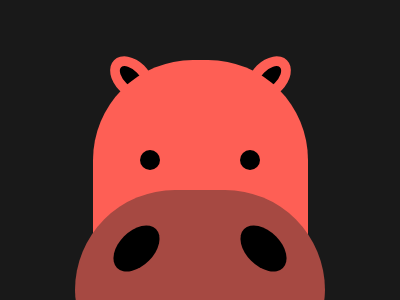

Recreate this image using only HTML and CSS.

<!DOCTYPE html>
<html>
<head>
	<meta charset="utf-8">
	<title>Hippo</title>

<style type="text/css">
	
body { margin:0;
       height:100vh;
       background:#191919;
       display:flex;
       justify-content:center;
       align-items:center; }

div { background: #FE5F55;
      width:215px;
      height:180px;
      border-radius:100px 100px 0 0;
      position: absolute;
      
       }

div:before { content:'';
             width: 20px;
             height:20px;
             border-radius:50%;
             background:black;
             position:absolute;
             top:50%;
             left:50%;
             transform:translate(-300%,0%); }



div:after { content:'';
             width:20px;
             height:20px;
             border-radius:50%;
             background:black;
             position:absolute;
             top:50%;
             right:50%;
             transform:translate(300%,0%); }





span:nth-child(1) { width:250px;
                    height:175px;
                    background:#A64942;;
                    position:absolute;
                    top:130px;
                    left:50%;
                    transform:translate(-50%,0);
                    border-radius:200px 200px 150px 150px; }


span:nth-child(1):before { content:'';
                           position:absolute;
                           width:35px;
                           height:55px;
                           background:black;
                           border-radius:50%;
                           transform:rotate(45deg);
                           left:17.5%;
                           top:17.5%;
                           transform:transalte(-50%,-50%) }


span:nth-child(1):after  { content:'';
                           position:absolute;
                           width:35px;
                           height:55px;
                           background:black;
                           border-radius:50%;
                           transform:rotate(-45deg);
                           right:17.5%;
                           top:17.5%;
                           transform:transalte(50%,-50%) }

span:nth-child(2) { position:absolute;
                    top:0;
                    left:0;
                    width:100%;
                    height:100%; }
 

span:nth-child(2):before  { content:'';
                        position:absolute;
                        width: 15px;
                        height: 30px;
                        background: black;
                        border: 10px solid #FE5F55;
                        border-radius: 50%;
                        left:0px;
                        transform: rotate(-45deg) translate(20px,10px);
                        z-index: -33;}

span:nth-child(2):after  { content:'';
                        position:absolute;
                        width: 15px;
                        height: 30px;
                        background: black;
                        border: 10px solid #FE5F55;
                        border-radius: 50%;
                        right:0px;
                        transform: rotate(45deg) translate(-20px,10px);
                        z-index: -33;}






</style>

</head>
<body>

<div><span></span>
	<span></span>
</div>


</body>
</html>